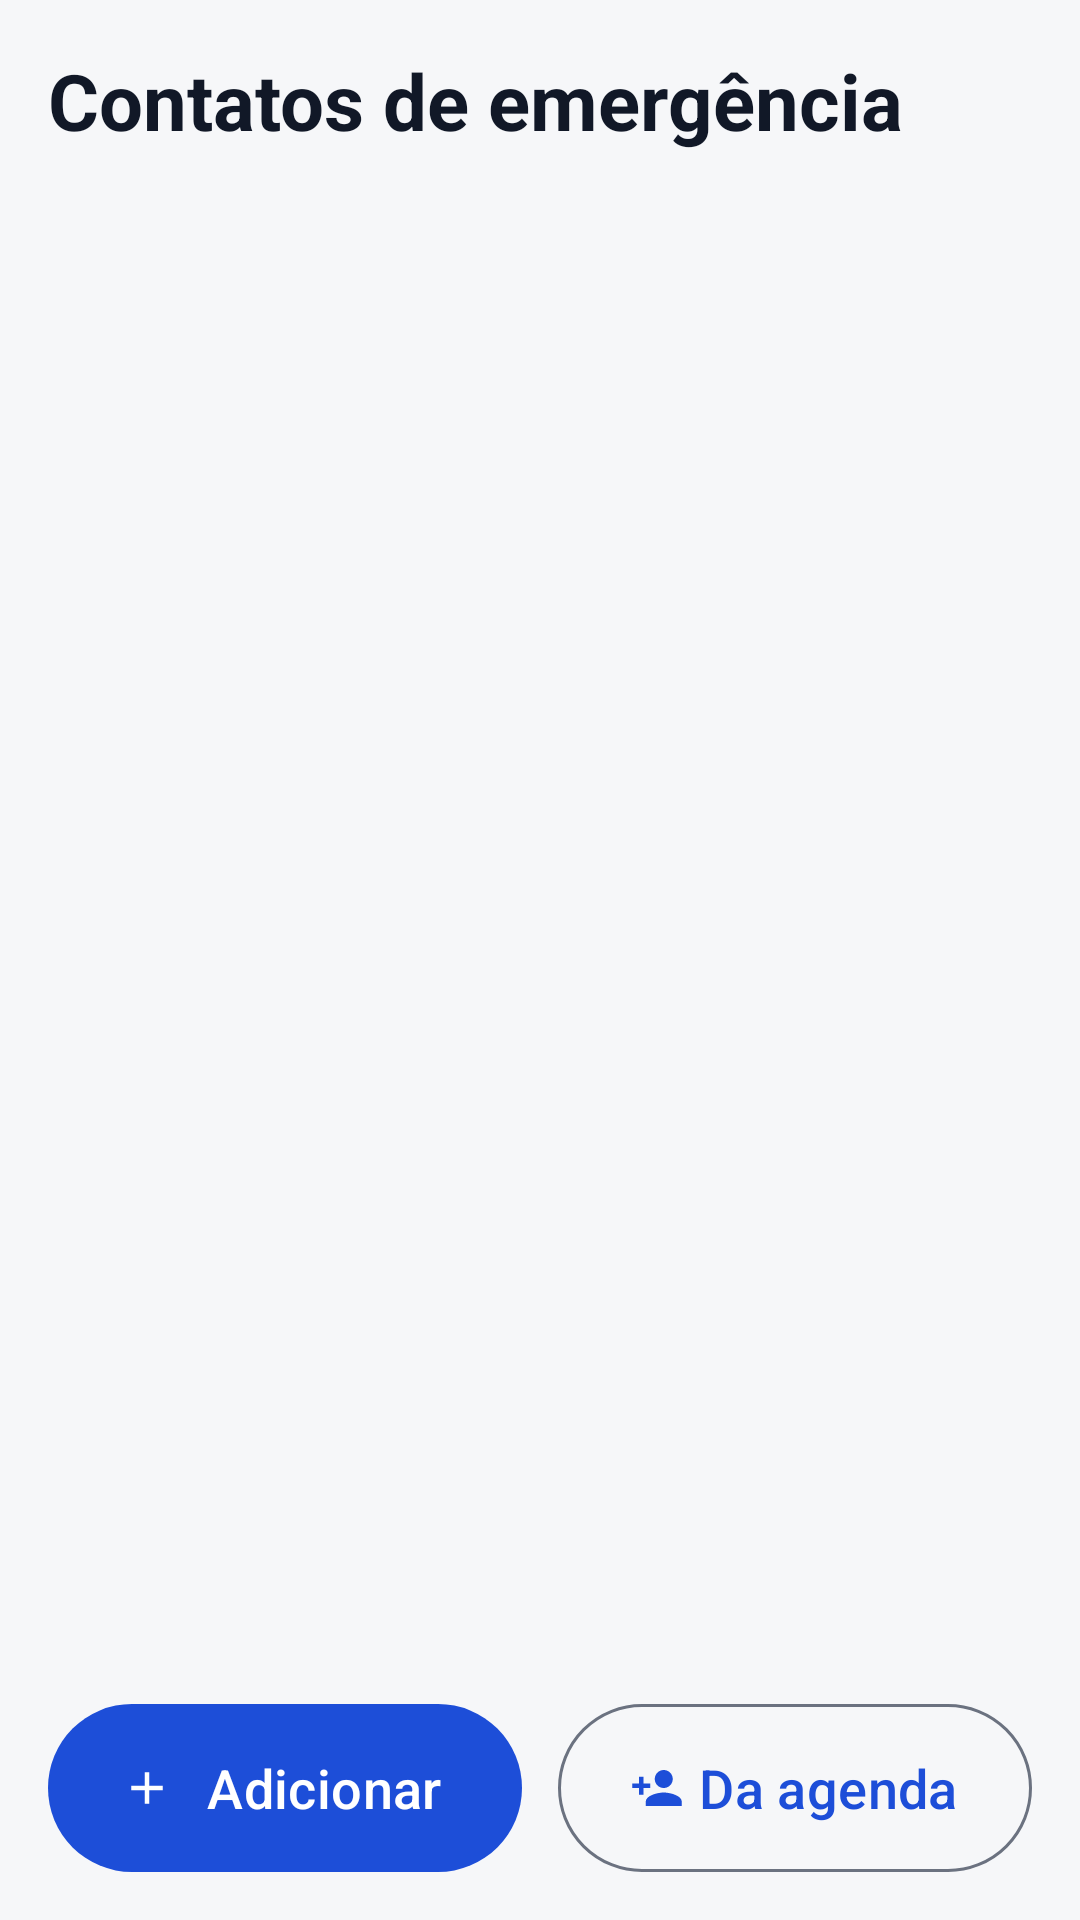

This screen was rendered from an Android layout file. Write that file and the resources it references.
<!-- AndroidManifest.xml: application theme Theme.Socorre -->
<!-- res/layout/fragment_contatos.xml -->
<?xml version="1.0" encoding="utf-8"?>
<LinearLayout xmlns:android="http://schemas.android.com/apk/res/android"
    xmlns:app="http://schemas.android.com/apk/res-auto"
    android:layout_width="match_parent"
    android:layout_height="match_parent"
    android:orientation="vertical"
    android:padding="@dimen/margem">

    <TextView
        android:id="@+id/textoTitulo"
        android:layout_width="match_parent"
        android:layout_height="wrap_content"
        android:accessibilityHeading="true"
        android:text="@string/contatos_titulo"
        android:textAppearance="@style/TextAppearance.Socorre.Titulo" />

    <TextView
        android:id="@+id/textoLimite"
        android:layout_width="match_parent"
        android:layout_height="wrap_content"
        android:textAppearance="@style/TextAppearance.Socorre.Apoio" />

    <TextView
        android:id="@+id/textoVazio"
        android:layout_width="match_parent"
        android:layout_height="wrap_content"
        android:layout_marginTop="@dimen/espaco_grande"
        android:text="@string/contatos_vazio"
        android:textAppearance="@style/TextAppearance.Socorre.Corpo"
        android:visibility="gone" />

    <androidx.recyclerview.widget.RecyclerView
        android:id="@+id/lista"
        android:layout_width="match_parent"
        android:layout_height="0dp"
        android:layout_weight="1"
        android:clipToPadding="false" />

    <LinearLayout
        android:layout_width="match_parent"
        android:layout_height="wrap_content"
        android:orientation="horizontal">

        <com.google.android.material.button.MaterialButton
            android:id="@+id/botaoAdicionar"
            style="@style/Widget.Socorre.Botao"
            android:layout_width="0dp"
            android:layout_height="wrap_content"
            android:layout_weight="1"
            android:text="@string/contato_adicionar"
            app:icon="@drawable/ic_adicionar" />

        <com.google.android.material.button.MaterialButton
            android:id="@+id/botaoImportar"
            style="@style/Widget.Socorre.Botao.Contorno"
            android:layout_width="0dp"
            android:layout_height="wrap_content"
            android:layout_marginStart="@dimen/espaco"
            android:layout_weight="1"
            android:text="@string/contato_importar"
            app:icon="@drawable/ic_importar" />
    </LinearLayout>

    <com.google.android.material.button.MaterialButton
        android:id="@+id/botaoContinuar"
        style="@style/Widget.Socorre.Botao.Critico"
        android:layout_width="match_parent"
        android:layout_height="wrap_content"
        android:layout_marginTop="@dimen/espaco"
        android:text="@string/acao_continuar"
        android:visibility="gone" />
</LinearLayout>
<!-- resources referenced by this layout -->
<resources>
  <dimen name="espaco">12dp</dimen>
  <dimen name="espaco_grande">24dp</dimen>
  <dimen name="margem">16dp</dimen>
  <!-- drawable ic_adicionar (drawable) -->
  <?xml version="1.0" encoding="utf-8"?>
  <vector xmlns:android="http://schemas.android.com/apk/res/android"
      android:width="24dp"
      android:height="24dp"
      android:tint="?attr/colorOnSurface"
      android:viewportWidth="24"
      android:viewportHeight="24">
      <path
          android:fillColor="@android:color/white"
          android:pathData="M19,13h-6v6h-2v-6H5v-2h6V5h2v6h6v2z" />
  </vector>
  <!-- drawable ic_importar (drawable) -->
  <?xml version="1.0" encoding="utf-8"?>
  <vector xmlns:android="http://schemas.android.com/apk/res/android"
      android:width="24dp"
      android:height="24dp"
      android:tint="?attr/colorOnSurface"
      android:viewportWidth="24"
      android:viewportHeight="24">
      <path
          android:fillColor="@android:color/white"
          android:pathData="M15,12c2.21,0 4,-1.79 4,-4s-1.79,-4 -4,-4 -4,1.79 -4,4 1.79,4 4,4zM6,10V7H4v3H1v2h3v3h2v-3h3v-2H6zM15,14c-2.67,0 -8,1.34 -8,4v2h16v-2c0,-2.66 -5.33,-4 -8,-4z" />
  </vector>
  <string name="acao_continuar">Continuar</string>
  <string name="contato_adicionar">Adicionar</string>
  <string name="contato_importar">Da agenda</string>
  <string name="contatos_titulo">Contatos de emergência</string>
  <string name="contatos_vazio">Nenhum contato ainda. Adicione pelo menos uma pessoa para poder ativar o monitoramento.</string>
  <style name="TextAppearance.Socorre.Apoio" parent="TextAppearance.Material3.BodyMedium">
          <item name="android:textSize">16sp</item>
          <item name="android:textColor">@color/texto_secundario</item>
      </style>
  <style name="TextAppearance.Socorre.Corpo" parent="TextAppearance.Material3.BodyLarge">
          <item name="android:textSize">18sp</item>
          <item name="android:lineSpacingMultiplier">1.2</item>
          <item name="android:textColor">@color/texto</item>
      </style>
  <style name="TextAppearance.Socorre.Titulo" parent="TextAppearance.Material3.HeadlineSmall">
          <item name="android:textSize">26sp</item>
          <item name="android:textStyle">bold</item>
          <item name="android:textColor">@color/texto</item>
      </style>
  <style name="Widget.Socorre.Botao" parent="Widget.Material3.Button">
          <item name="android:minHeight">@dimen/toque_padrao</item>
          <item name="android:textSize">18sp</item>
          <item name="android:insetTop">0dp</item>
          <item name="android:insetBottom">0dp</item>
      </style>
  <style name="Widget.Socorre.Botao.Contorno" parent="Widget.Material3.Button.OutlinedButton">
          <item name="android:minHeight">@dimen/toque_padrao</item>
          <item name="android:textSize">18sp</item>
          <item name="android:insetTop">0dp</item>
          <item name="android:insetBottom">0dp</item>
      </style>
  <style name="Widget.Socorre.Botao.Critico">
          <item name="android:minHeight">@dimen/toque_critico</item>
          <item name="android:textSize">20sp</item>
          <item name="android:textStyle">bold</item>
          <item name="iconSize">28dp</item>
      </style>
  <color name="texto_secundario">#4B5563</color>
  <color name="texto">#111827</color>
  <dimen name="toque_padrao">56dp</dimen>
  <dimen name="toque_critico">80dp</dimen>
  <color name="primaria">#1D4ED8</color>
  <color name="sobre_primaria">#FFFFFF</color>
  <color name="primaria_container">#DBEAFE</color>
  <color name="sobre_primaria_container">#1E3A8A</color>
  <color name="emergencia">#B91C1C</color>
  <color name="sobre_emergencia">#FFFFFF</color>
  <color name="fundo">#F6F7F9</color>
  <color name="superficie">#FFFFFF</color>
  <color name="superficie_variante">#EEF0F3</color>
  <color name="contorno">#6B7280</color>
</resources>
